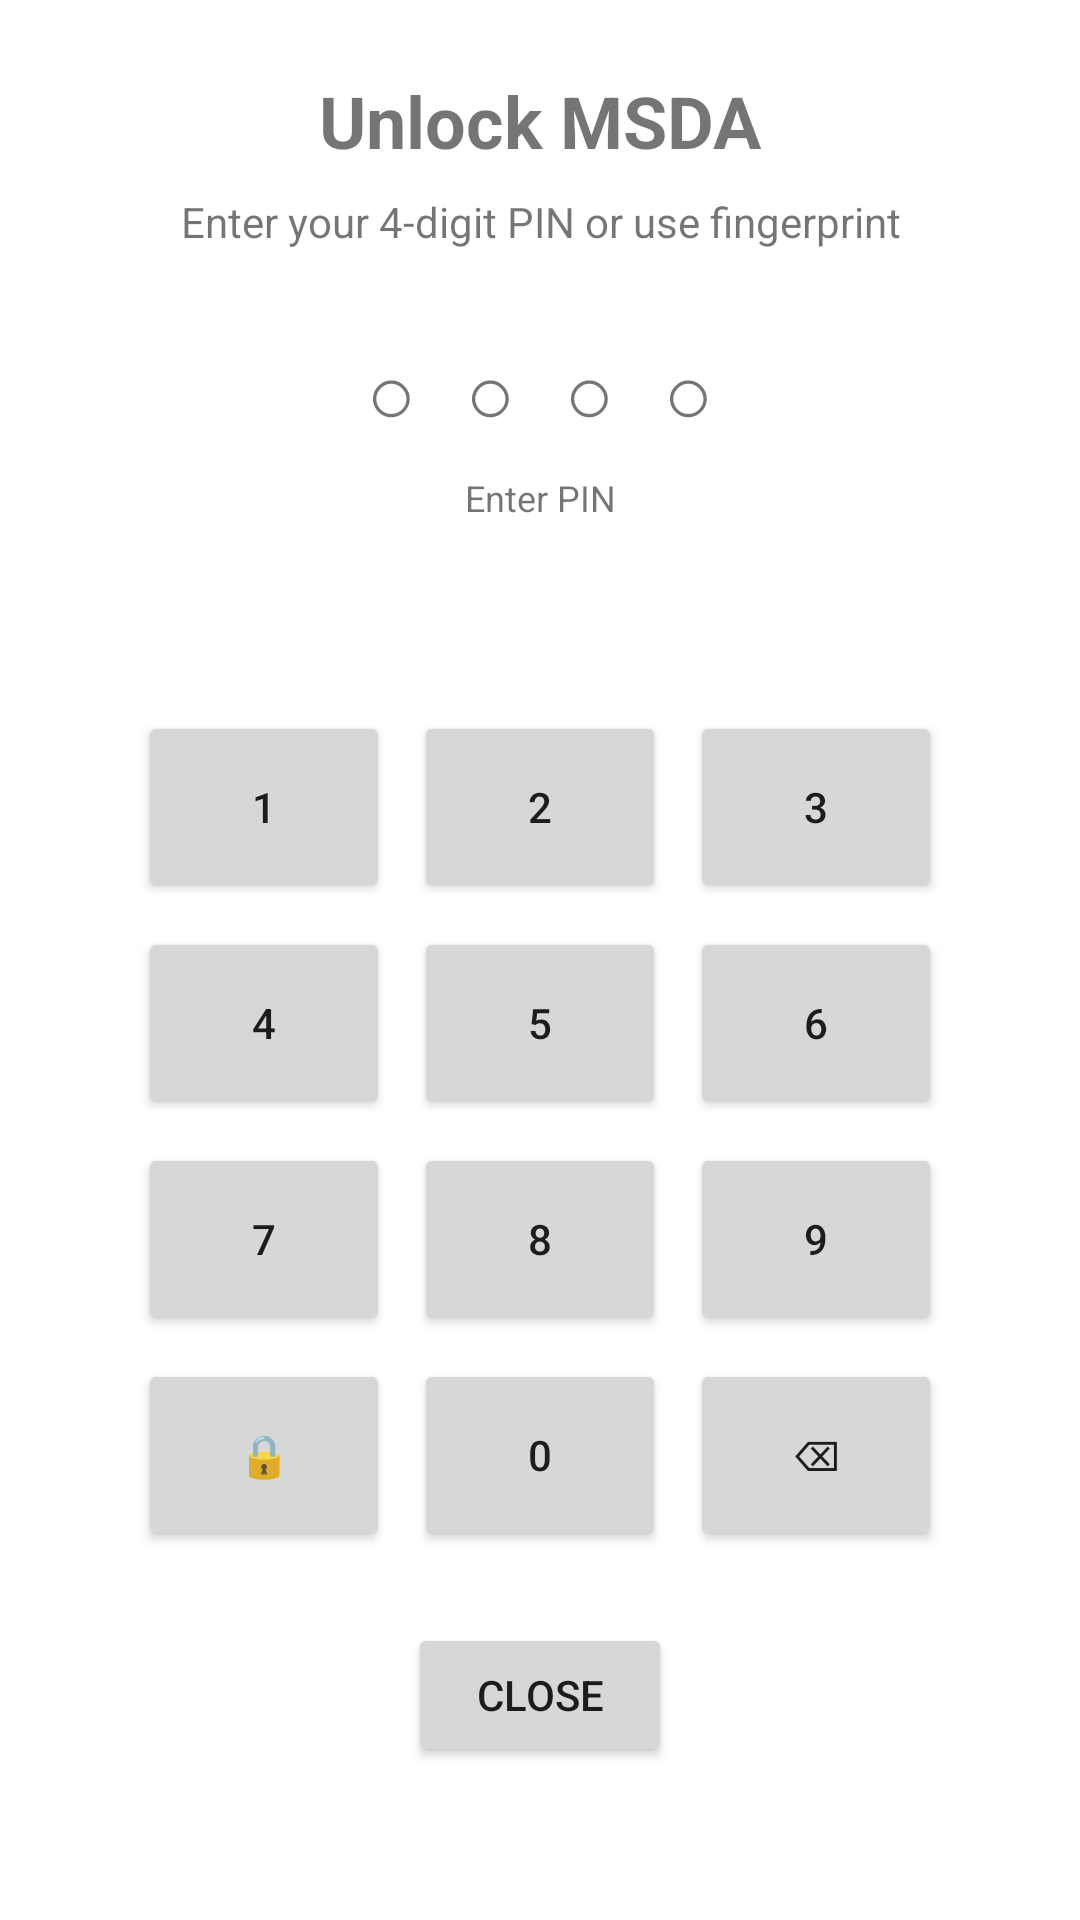

Android layout source for this screen:
<!-- AndroidManifest.xml: application theme Theme.MSDA -->
<!-- res/layout/activity_lock.xml -->
<?xml version="1.0" encoding="utf-8"?>
<LinearLayout xmlns:android="http://schemas.android.com/apk/res/android"
    android:layout_width="match_parent"
    android:layout_height="match_parent"
    android:orientation="vertical"
    android:gravity="center_horizontal"
    android:padding="24dp">

    <TextView
        android:id="@+id/txtLockTitle"
        android:layout_width="match_parent"
        android:layout_height="wrap_content"
        android:gravity="center"
        android:text="@string/unlock_title"
        android:textSize="24sp"
        android:textStyle="bold" />

    <TextView
        android:id="@+id/txtLockSubtitle"
        android:layout_width="match_parent"
        android:layout_height="wrap_content"
        android:layout_marginTop="8dp"
        android:gravity="center"
        android:text="@string/unlock_subtitle"
        android:textSize="14sp" />

    <LinearLayout
        android:layout_width="wrap_content"
        android:layout_height="wrap_content"
        android:layout_marginTop="28dp"
        android:orientation="horizontal"
        android:gravity="center">

        <TextView
            android:id="@+id/pinDot1"
            android:layout_width="wrap_content"
            android:layout_height="wrap_content"
            android:layout_marginHorizontal="8dp"
            android:importantForAccessibility="no"
            android:text="○"
            android:textSize="28sp" />

        <TextView
            android:id="@+id/pinDot2"
            android:layout_width="wrap_content"
            android:layout_height="wrap_content"
            android:layout_marginHorizontal="8dp"
            android:importantForAccessibility="no"
            android:text="○"
            android:textSize="28sp" />

        <TextView
            android:id="@+id/pinDot3"
            android:layout_width="wrap_content"
            android:layout_height="wrap_content"
            android:layout_marginHorizontal="8dp"
            android:importantForAccessibility="no"
            android:text="○"
            android:textSize="28sp" />

        <TextView
            android:id="@+id/pinDot4"
            android:layout_width="wrap_content"
            android:layout_height="wrap_content"
            android:layout_marginHorizontal="8dp"
            android:importantForAccessibility="no"
            android:text="○"
            android:textSize="28sp" />
    </LinearLayout>

    <TextView
        android:id="@+id/txtPinProgress"
        android:layout_width="match_parent"
        android:layout_height="wrap_content"
        android:layout_marginTop="8dp"
        android:accessibilityLiveRegion="polite"
        android:gravity="center"
        android:text="@string/unlock_pin_prompt"
        android:textSize="12sp" />

    <TextView
        android:id="@+id/txtLockStatus"
        android:layout_width="match_parent"
        android:layout_height="wrap_content"
        android:layout_marginTop="12dp"
        android:accessibilityLiveRegion="polite"
        android:gravity="center"
        android:textSize="14sp" />

    <GridLayout
        android:layout_width="wrap_content"
        android:layout_height="wrap_content"
        android:layout_marginTop="28dp"
        android:columnCount="3"
        android:rowCount="4"
        android:useDefaultMargins="true">

        <Button android:id="@+id/btnPin1" android:layout_width="84dp" android:layout_height="64dp" android:text="1" />
        <Button android:id="@+id/btnPin2" android:layout_width="84dp" android:layout_height="64dp" android:text="2" />
        <Button android:id="@+id/btnPin3" android:layout_width="84dp" android:layout_height="64dp" android:text="3" />
        <Button android:id="@+id/btnPin4" android:layout_width="84dp" android:layout_height="64dp" android:text="4" />
        <Button android:id="@+id/btnPin5" android:layout_width="84dp" android:layout_height="64dp" android:text="5" />
        <Button android:id="@+id/btnPin6" android:layout_width="84dp" android:layout_height="64dp" android:text="6" />
        <Button android:id="@+id/btnPin7" android:layout_width="84dp" android:layout_height="64dp" android:text="7" />
        <Button android:id="@+id/btnPin8" android:layout_width="84dp" android:layout_height="64dp" android:text="8" />
        <Button android:id="@+id/btnPin9" android:layout_width="84dp" android:layout_height="64dp" android:text="9" />
        <Button android:id="@+id/btnBiometricUnlock" android:layout_width="84dp" android:layout_height="64dp" android:contentDescription="@string/unlock_biometric" android:text="🔒" />
        <Button android:id="@+id/btnPin0" android:layout_width="84dp" android:layout_height="64dp" android:text="0" />
        <Button android:id="@+id/btnPinDelete" android:layout_width="84dp" android:layout_height="64dp" android:contentDescription="@string/unlock_delete_digit" android:text="⌫" />
    </GridLayout>

    <Button
        android:id="@+id/btnLockClose"
        android:layout_width="wrap_content"
        android:layout_height="wrap_content"
        android:layout_marginTop="20dp"
        android:text="@string/unlock_close" />

</LinearLayout>
<!-- resources referenced by this layout -->
<resources>
  <string name="unlock_biometric">Use fingerprint</string>
  <string name="unlock_close">Close</string>
  <string name="unlock_delete_digit">Delete digit</string>
  <string name="unlock_pin_prompt">Enter PIN</string>
  <string name="unlock_subtitle">Enter your 4-digit PIN or use fingerprint</string>
  <string name="unlock_title">Unlock MSDA</string>
  <style name="Theme.MSDA" parent="Theme.MaterialComponents.DayNight.NoActionBar">
          <item name="android:statusBarColor">#FFFFFF</item>
          <item name="android:navigationBarColor">#FFFFFF</item>
          <item name="android:windowLightStatusBar">true</item>
          <item name="android:windowLightNavigationBar">true</item>
          <item name="colorPrimary">#6200EE</item>
          <item name="colorPrimaryVariant">#4B00C9</item>
          <item name="colorSecondary">#03DAC5</item>
          <item name="android:windowBackground">#FFFFFF</item>
      </style>
</resources>
